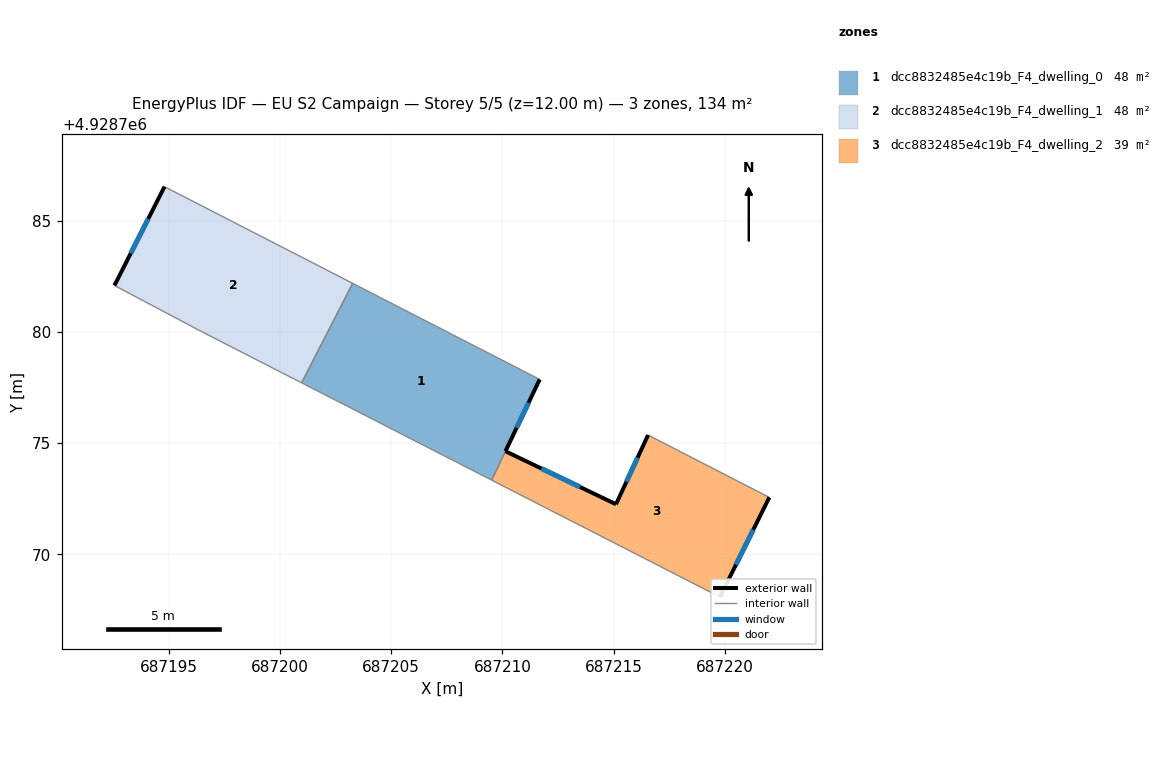
=== STOREY PLAN SPEC (per zone: floor XY polygon, exterior-wall plan segments, windows/doors) ===
zone 1: dcc8832485e4c19b_F4_dwelling_0  (47.8 m²)
  floor: (687209.51, 4928773.33) (687211.67, 4928777.86) (687203.27, 4928782.18) (687200.97, 4928777.71)
  exterior wall: (687211.67, 4928777.86) – (687210.13, 4928774.63)  [3.6 m]
    window: (687211.17, 4928776.81) – (687210.63, 4928775.68)  [1.3 m²]
  interior walls: 4
zone 2: dcc8832485e4c19b_F4_dwelling_1  (47.6 m²)
  floor: (687200.97, 4928777.71) (687203.27, 4928782.18) (687194.81, 4928786.52) (687192.56, 4928782.08) (687196.47, 4928780.01)
  exterior wall: (687192.56, 4928782.08) – (687194.81, 4928786.52)  [5.0 m]
    window: (687193.29, 4928783.52) – (687194.08, 4928785.08)  [1.8 m²]
  interior walls: 4
zone 3: dcc8832485e4c19b_F4_dwelling_2  (38.6 m²)
  floor: (687219.77, 4928768.08) (687221.99, 4928772.56) (687216.54, 4928775.36) (687215.10, 4928772.25) (687210.14, 4928774.63) (687209.85, 4928774.02) (687209.52, 4928773.33)
  exterior wall: (687221.99, 4928772.56) – (687219.77, 4928768.08)  [5.0 m]
    window: (687221.27, 4928771.10) – (687220.49, 4928769.54)  [1.8 m²]
  exterior wall: (687210.14, 4928774.63) – (687215.10, 4928772.25)  [5.5 m]
    window: (687211.75, 4928773.86) – (687213.49, 4928773.02)  [2.0 m²]
  exterior wall: (687215.10, 4928772.25) – (687216.54, 4928775.36)  [3.4 m]
    window: (687215.57, 4928773.26) – (687216.07, 4928774.35)  [1.3 m²]
  interior walls: 3

=== DERIVED (storey summary) ===
Building: EU S2 Campaign
Storey: 5 of 5  (floor level z = 12.00 m)
Storey gross floor area: 134.1 m²
Zones on this storey: 3
  - dcc8832485e4c19b_F4_dwelling_0: floor 47.8 m²; exterior wall 3.6 m (10.7 m²); 1 window(s) 1.3 m²; WWR 12.2%
  - dcc8832485e4c19b_F4_dwelling_1: floor 47.6 m²; exterior wall 5.0 m (14.9 m²); 1 window(s) 1.8 m²; WWR 12.2%
  - dcc8832485e4c19b_F4_dwelling_2: floor 38.6 m²; exterior wall 13.9 m (41.8 m²); 3 window(s) 5.1 m²; WWR 12.2%
Zone adjacency (shared interzone walls):
  - dcc8832485e4c19b_F4_dwelling_0 ↔ dcc8832485e4c19b_F4_dwelling_1
  - dcc8832485e4c19b_F4_dwelling_0 ↔ dcc8832485e4c19b_F4_dwelling_2